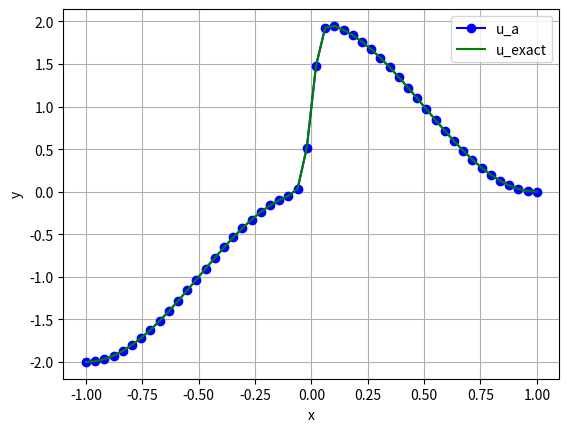

Write the Python code that produced this figure.
import numpy as np
from math import erf

e=10**-3
k=np.sqrt(2*e)

def fun(x, u):
    return [u[1],-x*u[1]/float(e)-np.pi**2*np.cos(np.pi*x)-np.pi*x*np.sin(np.pi*x)/float(e)]

def bc(ua, ub):
    return [ua[0]+2, ub[0]]
def exact(x):
    return np.cos(np.pi*x)+erf(x/float(k))/float(erf(1./k))

x = np.linspace(-1, 1, 5)
u_a = np.zeros((2, x.size))

from scipy.integrate import solve_bvp
res_a = solve_bvp(fun, bc, x, u_a)
 
x_plot = np.linspace(-1, 1, 50)
u_plot_a = res_a.sol(x_plot)[0]

x = np.linspace(-1, 1, 50)
u_exact=np.zeros(len(x))
for i in range(len(x)):
    u_exact[i]=exact(x[i])

import matplotlib.pyplot as plt
plt.plot(x_plot, u_plot_a, 'bo-', label='u_a')
plt.plot(x, u_exact, 'g-', label='u_exact')
plt.legend()
plt.xlabel("x")
plt.ylabel("y")
plt.grid('on')
plt.savefig('Ex5.png')
plt.show()





